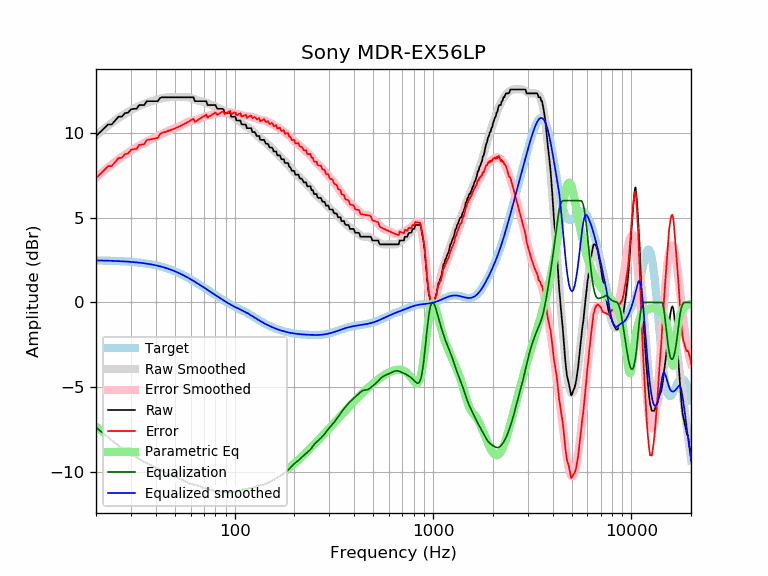

Values plotted in this chart, from the file beside it:
frequency, raw, error, smoothed, error_smoothed, equalization, parametric_eq, equalized_raw, equalized_smoothed, target
20, 9.80, 7.33, 9.83, 7.35, -7.35, -7.30, 2.45, 2.47, 2.47
21, 10.03, 7.56, 10.03, 7.56, -7.56, -7.50, 2.47, 2.47, 2.47
22, 10.26, 7.80, 10.22, 7.76, -7.76, -7.68, 2.50, 2.46, 2.46
23, 10.48, 8.02, 10.40, 7.94, -7.94, -7.86, 2.54, 2.46, 2.46
24, 10.48, 8.03, 10.57, 8.12, -8.12, -8.02, 2.36, 2.45, 2.45
25, 10.71, 8.27, 10.72, 8.28, -8.28, -8.18, 2.43, 2.44, 2.44
26, 10.94, 8.51, 10.86, 8.43, -8.43, -8.32, 2.51, 2.43, 2.43
27, 10.94, 8.52, 10.99, 8.57, -8.57, -8.46, 2.37, 2.42, 2.42
28, 11.15, 8.74, 11.11, 8.70, -8.70, -8.59, 2.45, 2.41, 2.41
29, 11.17, 8.77, 11.22, 8.82, -8.82, -8.71, 2.35, 2.40, 2.40
30, 11.37, 8.98, 11.31, 8.93, -8.93, -8.82, 2.44, 2.39, 2.39
31, 11.40, 9.03, 11.40, 9.03, -9.03, -8.93, 2.37, 2.37, 2.37
32, 11.40, 9.04, 11.49, 9.13, -9.13, -9.04, 2.27, 2.36, 2.36
33, 11.62, 9.28, 11.56, 9.22, -9.22, -9.14, 2.40, 2.34, 2.34
34, 11.62, 9.30, 11.63, 9.31, -9.31, -9.23, 2.31, 2.32, 2.32
35, 11.62, 9.31, 11.69, 9.39, -9.39, -9.32, 2.23, 2.31, 2.31
36, 11.84, 9.55, 11.75, 9.46, -9.46, -9.41, 2.38, 2.29, 2.29
37, 11.85, 9.59, 11.80, 9.53, -9.53, -9.49, 2.32, 2.26, 2.26
38, 11.85, 9.61, 11.84, 9.60, -9.60, -9.57, 2.25, 2.24, 2.24
39, 11.85, 9.64, 11.88, 9.66, -9.66, -9.64, 2.19, 2.21, 2.21
40, 11.85, 9.66, 11.92, 9.73, -9.73, -9.71, 2.12, 2.19, 2.19
41, 11.85, 9.69, 11.95, 9.79, -9.79, -9.78, 2.06, 2.16, 2.16
42, 12.03, 9.90, 11.99, 9.86, -9.86, -9.84, 2.17, 2.13, 2.13
43, 12.08, 9.98, 12.02, 9.92, -9.92, -9.91, 2.16, 2.10, 2.10
44, 12.08, 10.01, 12.05, 9.98, -9.98, -9.96, 2.10, 2.07, 2.07
45, 12.08, 10.05, 12.07, 10.04, -10.04, -10.02, 2.04, 2.03, 2.03
46, 12.08, 10.09, 12.08, 10.09, -10.09, -10.08, 1.99, 1.99, 1.99
47, 12.08, 10.12, 12.09, 10.13, -10.13, -10.13, 1.95, 1.96, 1.96
48, 12.08, 10.16, 12.09, 10.17, -10.17, -10.18, 1.91, 1.92, 1.92
49, 12.08, 10.20, 12.09, 10.21, -10.21, -10.23, 1.87, 1.88, 1.88
50, 12.08, 10.25, 12.09, 10.25, -10.25, -10.27, 1.83, 1.83, 1.83
51, 12.08, 10.29, 12.08, 10.29, -10.29, -10.32, 1.79, 1.79, 1.79
52, 12.08, 10.33, 12.08, 10.33, -10.33, -10.36, 1.75, 1.75, 1.75
53, 12.08, 10.38, 12.08, 10.38, -10.38, -10.40, 1.70, 1.70, 1.70
54, 12.08, 10.42, 12.09, 10.43, -10.43, -10.44, 1.65, 1.66, 1.66
55, 12.08, 10.47, 12.09, 10.48, -10.48, -10.48, 1.60, 1.61, 1.61
56, 12.08, 10.52, 12.09, 10.53, -10.53, -10.51, 1.55, 1.56, 1.56
57, 12.08, 10.57, 12.09, 10.58, -10.58, -10.55, 1.50, 1.51, 1.51
58, 12.08, 10.62, 12.08, 10.62, -10.62, -10.58, 1.46, 1.46, 1.46
59, 12.08, 10.66, 12.07, 10.65, -10.65, -10.61, 1.43, 1.42, 1.42
60, 12.08, 10.71, 12.05, 10.68, -10.68, -10.64, 1.40, 1.37, 1.37
61, 12.08, 10.76, 12.02, 10.70, -10.70, -10.67, 1.38, 1.32, 1.32
62, 12.08, 10.81, 11.98, 10.72, -10.72, -10.70, 1.36, 1.27, 1.27
63, 11.85, 10.63, 11.95, 10.73, -10.73, -10.72, 1.12, 1.22, 1.22
64, 11.85, 10.68, 11.92, 10.75, -10.75, -10.75, 1.10, 1.17, 1.17
65, 11.85, 10.73, 11.89, 10.77, -10.77, -10.77, 1.08, 1.12, 1.12
66, 11.85, 10.78, 11.87, 10.80, -10.80, -10.79, 1.05, 1.07, 1.07
67, 11.85, 10.83, 11.86, 10.83, -10.83, -10.82, 1.02, 1.02, 1.02
68, 11.85, 10.88, 11.84, 10.87, -10.87, -10.84, 0.98, 0.97, 0.97
69, 11.85, 10.92, 11.83, 10.90, -10.90, -10.86, 0.95, 0.93, 0.93
70, 11.85, 10.97, 11.81, 10.93, -10.93, -10.87, 0.92, 0.88, 0.88
71, 11.85, 11.02, 11.78, 10.95, -10.95, -10.89, 0.90, 0.83, 0.83
72, 11.84, 11.06, 11.75, 10.97, -10.97, -10.91, 0.87, 0.78, 0.78
73, 11.62, 10.88, 11.72, 10.98, -10.98, -10.93, 0.64, 0.74, 0.74
74, 11.62, 10.93, 11.69, 11.00, -11.00, -10.94, 0.62, 0.69, 0.69
75, 11.62, 10.97, 11.66, 11.01, -11.01, -10.95, 0.61, 0.65, 0.65
76, 11.62, 11.02, 11.64, 11.03, -11.03, -10.97, 0.59, 0.60, 0.60
77, 11.62, 11.06, 11.61, 11.05, -11.05, -10.98, 0.57, 0.56, 0.56
78, 11.62, 11.10, 11.59, 11.07, -11.07, -10.99, 0.55, 0.52, 0.52
79, 11.62, 11.15, 11.56, 11.09, -11.09, -11.00, 0.53, 0.47, 0.47
... 553 more rows
